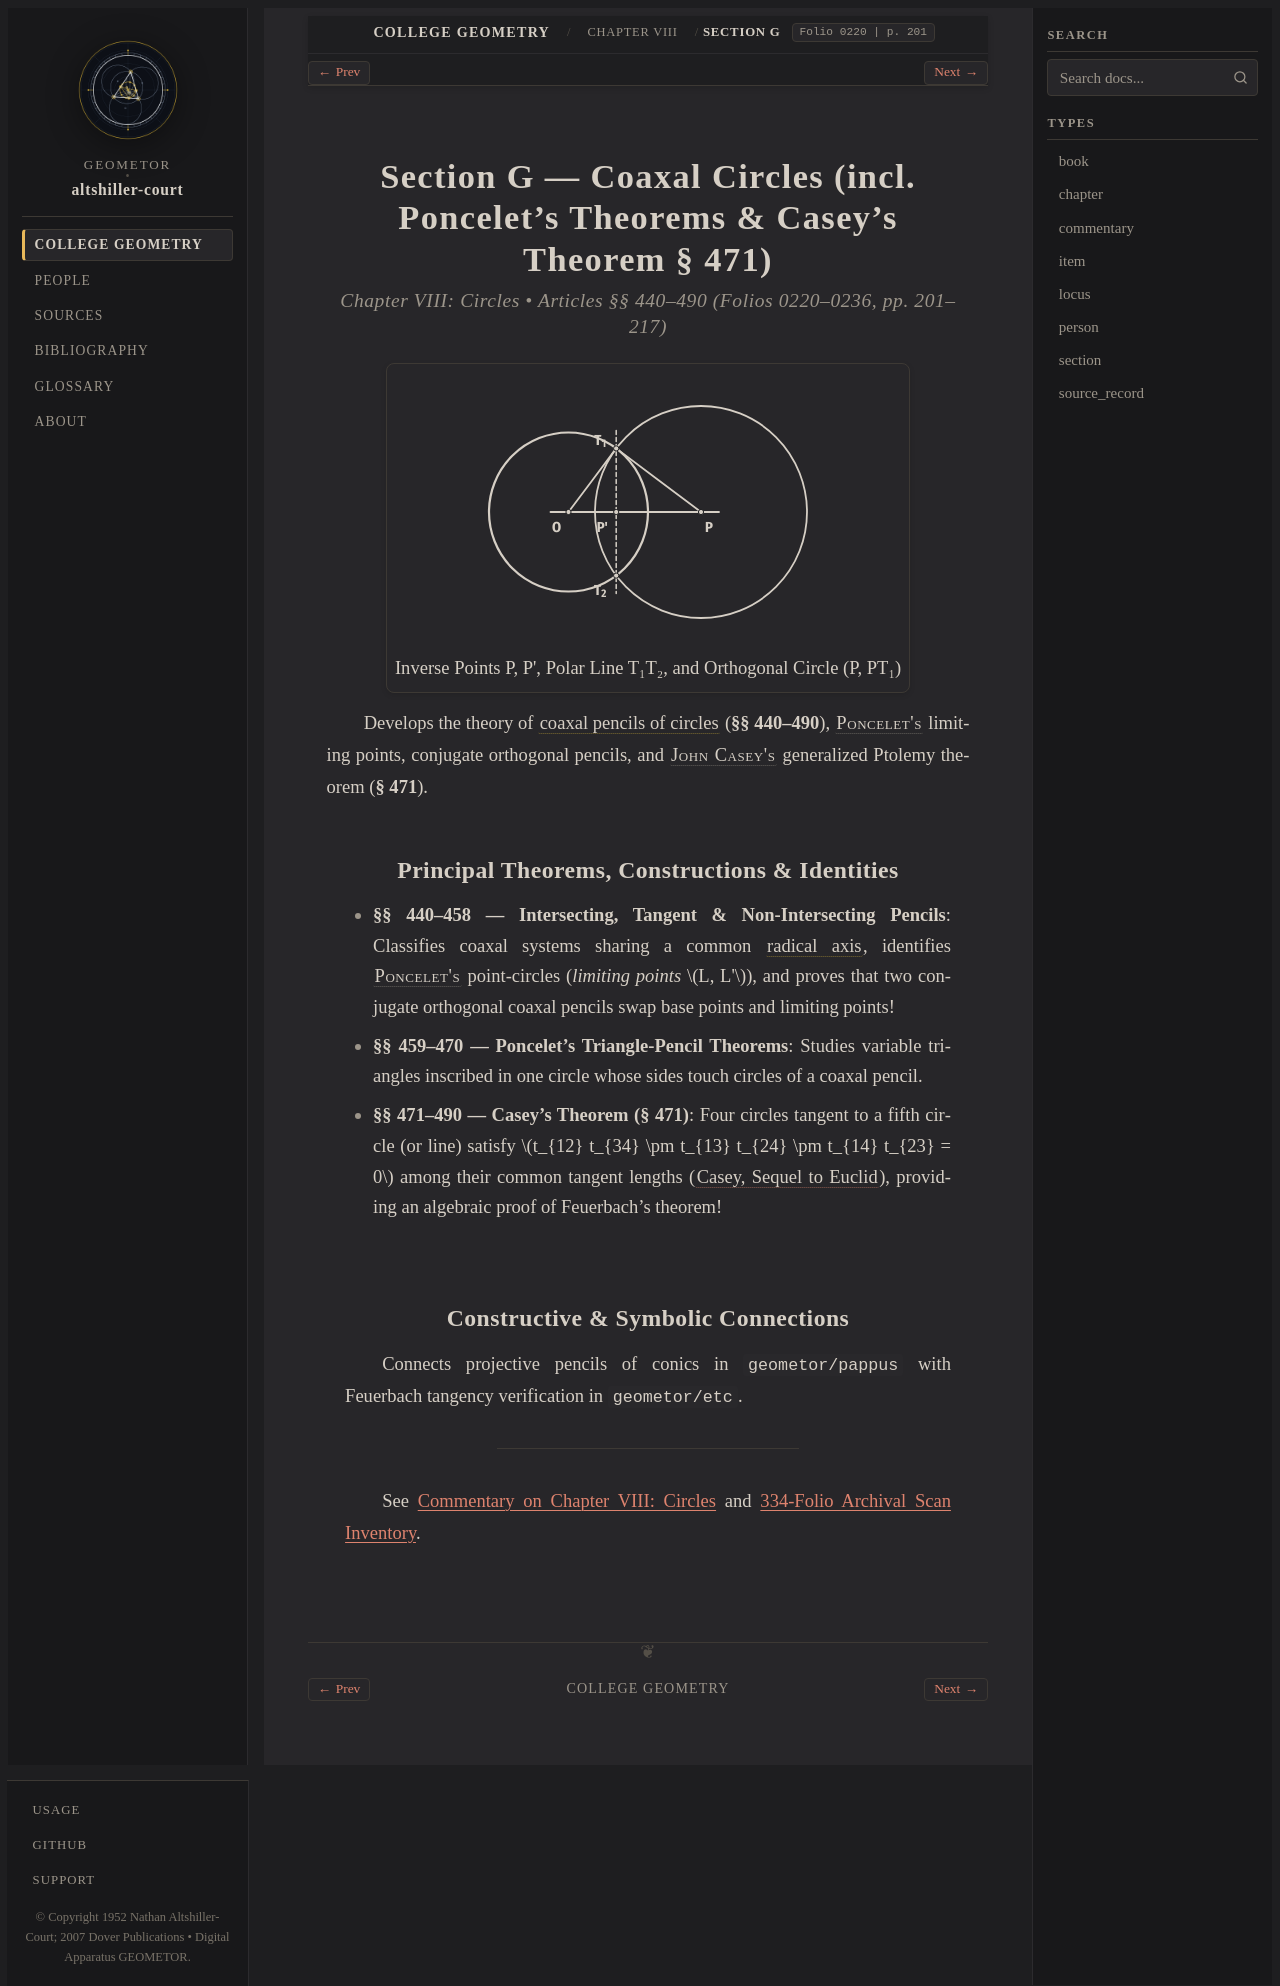

repository: geometor/altshiller-court · page: college_geometry/ch08-circles/g-coaxal-circles/index.html · generator: sphinx

:layout: book
:type: section
:order: 7
:title: Section G — Coaxal Circles (incl. Poncelet's Theorems & Casey's Theorem § 471)
:folio: 0220
:page: 201
:folios: 0220–0236
:pages: 201–217
:excerpt: Develops the theory of coaxal pencils of circles  (§§ 440–490), Poncelet's  limiting points, conjugate orthogonal pencils, and John Casey's  generalized Ptolemy theorem (§ 471).

.. _ch08-circles-g-coaxal-circles:

Section G — Coaxal Circles (incl. Poncelet's Theorems & Casey's Theorem § 471)
==============================================================================

.. rubric:: Chapter VIII: Circles • Articles §§ 440–490 (Folios 0220–0236, pp. 201–217)

.. picture:: hero.svg
   :alt: Reference circle O and orthogonal circle P intersecting perpendicularly at T1, T2 with polar chord T1 T2 through inverse point P'
   :caption: Inverse Points P, P', Polar Line T₁T₂, and Orthogonal Circle (P, PT₁)

Develops the theory of :term:`coaxal pencils of circles <coaxal-circles>` (**§§ 440–490**), :person:`Poncelet's <poncelet>` limiting points, conjugate orthogonal pencils, and :person:`John Casey's <casey>` generalized Ptolemy theorem (**§ 471**).

Principal Theorems, Constructions & Identities
----------------------------------------------

* **§§ 440–458 — Intersecting, Tangent & Non-Intersecting Pencils**: Classifies coaxal systems sharing a common :term:`radical axis <radical-axis>`, identifies :person:`Poncelet's <poncelet>` point-circles (*limiting points* :math:`L, L'`), and proves that two conjugate orthogonal coaxal pencils swap base points and limiting points!
* **§§ 459–470 — Poncelet's Triangle-Pencil Theorems**: Studies variable triangles inscribed in one circle whose sides touch circles of a coaxal pencil.
* **§§ 471–490 — Casey's Theorem (§ 471)**: Four circles tangent to a fifth circle (or line) satisfy :math:`t_{12} t_{34} \pm t_{13} t_{24} \pm t_{14} t_{23} = 0` among their common tangent lengths (:cite:`Casey, Sequel to Euclid <casey:sequel:1892>`), providing an algebraic proof of Feuerbach's theorem!

Constructive & Symbolic Connections
-----------------------------------

Connects projective pencils of conics in ``geometor/pappus`` with Feuerbach tangency verification in ``geometor/etc``.

----

See :ref:`Commentary on Chapter VIII: Circles <ch08-circles-commentary>` and :ref:`334-Folio Archival Scan Inventory <scan-inventory>`.
